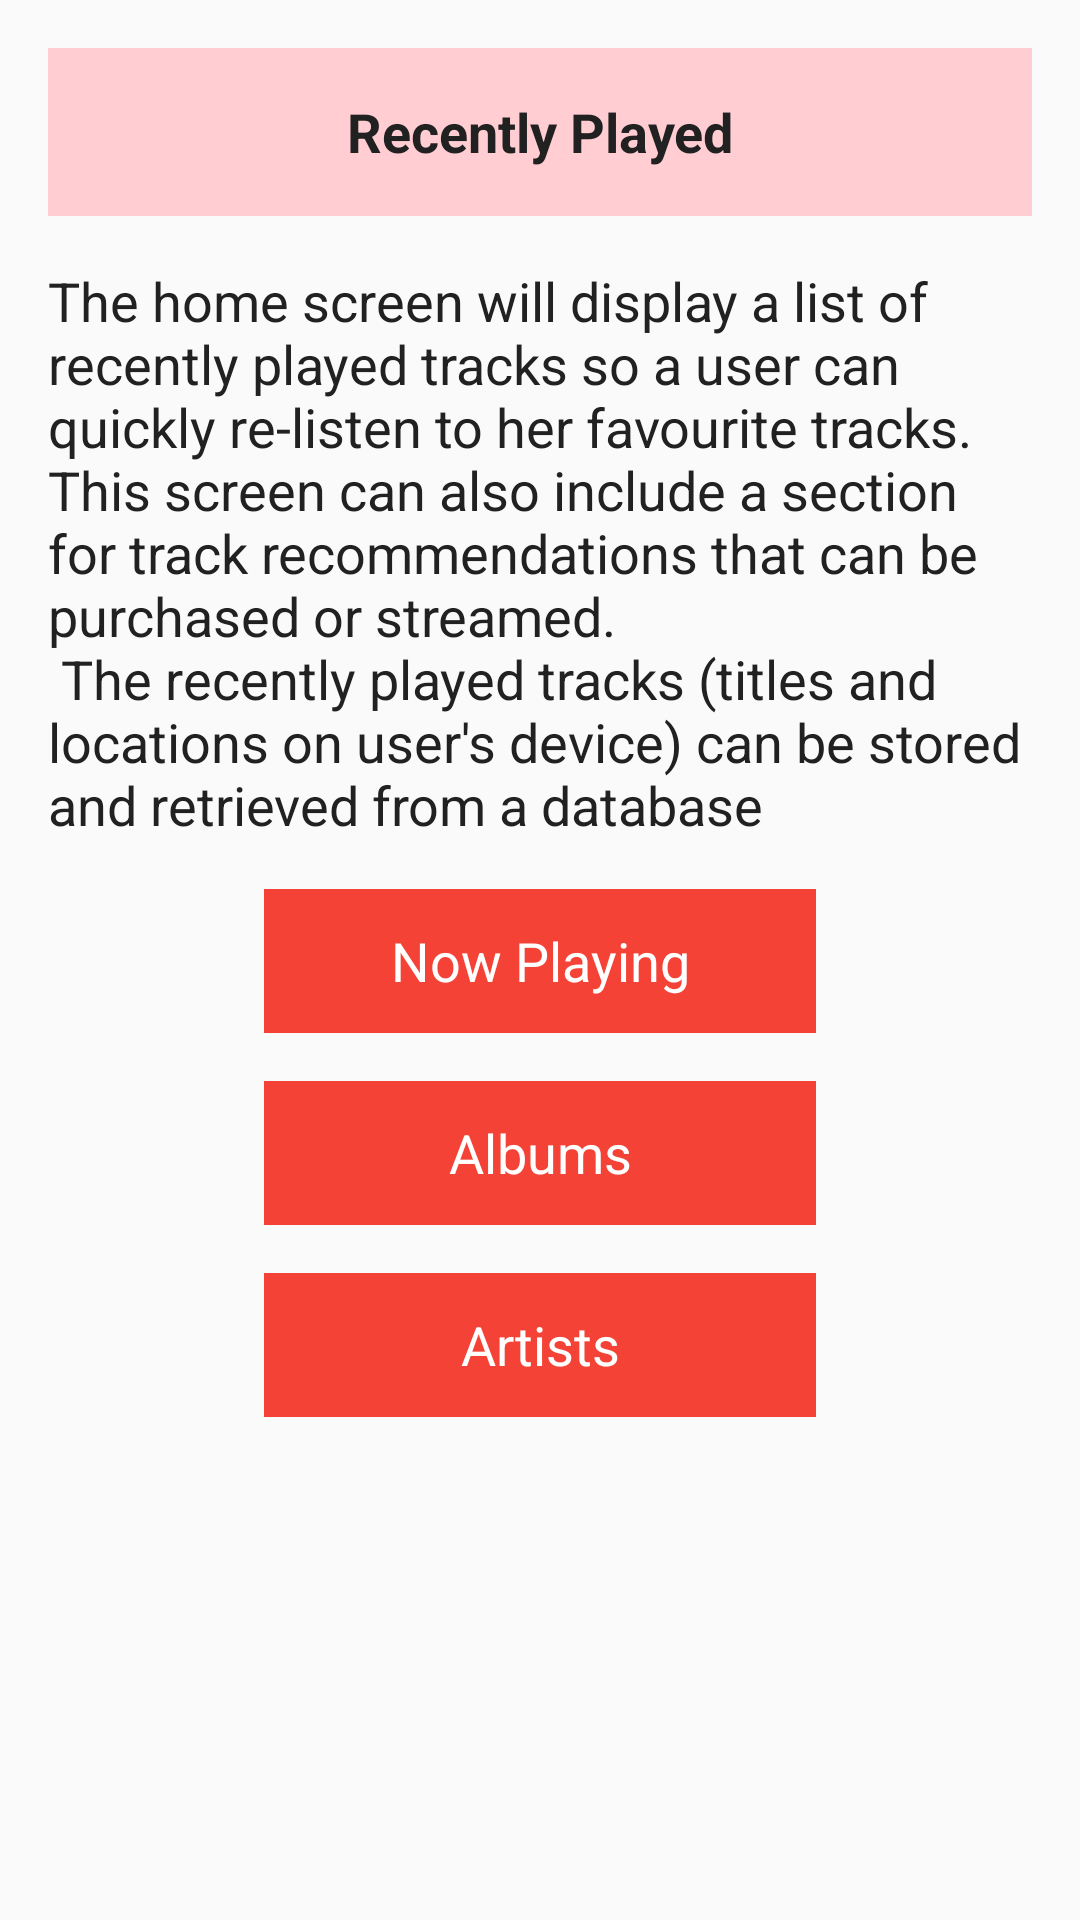

Here is an Android app screen rendered from its layout file. Give the layout XML and the strings, colors and styles it references.
<!-- AndroidManifest.xml: application theme AppTheme -->
<!-- res/layout/activity_main.xml -->
<?xml version="1.0" encoding="utf-8"?>
<ScrollView xmlns:android="http://schemas.android.com/apk/res/android"
    xmlns:tools="http://schemas.android.com/tools"
    android:layout_width="match_parent"
    android:layout_height="match_parent">

    <LinearLayout
        android:layout_width="match_parent"
        android:layout_height="wrap_content"
        android:orientation="vertical"
    android:padding="@dimen/default_padding"
    tools:context="com.example.android.musicalstructure.MainActivity">

        <TextView
            style="@style/MainTitle"
            android:text="@string/home_title" />

        <TextView
            style="@style/ActivityDescription"
            android:text="@string/home_description" />

        <TextView
            android:id="@+id/now_playing"
            style="@style/Button"
            android:text="@string/now_playing_button" />

        <TextView
            android:id="@+id/albums"
            style="@style/Button"
            android:text="@string/albums_button" />

        <TextView
            android:id="@+id/artists"
            style="@style/Button"
            android:text="@string/artists_button" />
    </LinearLayout>
</ScrollView>
<!-- resources referenced by this layout -->
<resources>
  <dimen name="default_padding">16dp</dimen>
  <string name="albums_button">Albums</string>
  <string name="artists_button">Artists</string>
  <string name="home_description">The home screen will display a list of recently played tracks
      so a user can quickly re-listen to her favourite tracks. This screen can also include
      a section for track recommendations that can be purchased or streamed.\n The recently
      played tracks (titles and locations on user\'s device) can be stored and retrieved from a
      database</string>
  <string name="home_title">Recently Played</string>
  <string name="now_playing_button">Now Playing</string>
  <style name="ActivityDescription">
          <item name="android:layout_width">match_parent</item>
          <item name="android:layout_height">wrap_content</item>
          <item name="android:textColor">@color/colorPrimaryText</item>
          <item name="android:textAppearance">?android:textAppearanceMedium</item>
          <item name="android:layout_marginBottom">@dimen/default_margin_bottom</item>
      </style>
  <style name="Button">
          <item name="android:layout_width">match_parent</item>
          <item name="android:layout_height">@dimen/button_height</item>
          <item name="android:background">@color/colorPrimary</item>
          <item name="android:textColor">@android:color/white</item>
          <item name="android:textAppearance">?android:textAppearanceMedium</item>
          <item name="android:layout_marginRight">@dimen/button_left_margin</item>
          <item name="android:layout_marginLeft">@dimen/button_right_margin</item>
          <item name="android:layout_marginBottom">@dimen/button_bottom_margin</item>
          <item name="android:gravity">center_vertical</item>
          <item name="android:textAlignment">center</item>
      </style>
  <style name="MainTitle">
          <item name="android:layout_width">match_parent</item>
          <item name="android:layout_height">@dimen/main_title_height</item>
          <item name="android:gravity">center_vertical</item>
          <item name="android:textAlignment">center</item>
          <item name="android:textStyle">bold</item>
          <item name="android:textColor">@color/colorPrimaryText</item>
          <item name="android:textAppearance">?android:textAppearanceMedium</item>
          <item name="android:background">@color/colorPrimaryLight</item>
          <item name="android:layout_marginBottom">@dimen/default_margin_bottom</item>
      </style>
  <style name="AppTheme" parent="Theme.AppCompat.Light.DarkActionBar">
          
          <item name="colorPrimary">@color/colorPrimary</item>
          <item name="colorPrimaryDark">@color/colorPrimaryDark</item>
          <item name="colorAccent">@color/colorAccent</item>
      </style>
  <color name="colorPrimaryText">#212121</color>
  <dimen name="default_margin_bottom">16dp</dimen>
  <dimen name="button_height">48dp</dimen>
  <color name="colorPrimary">#F44336</color>
  <dimen name="button_left_margin">72dp</dimen>
  <dimen name="button_right_margin">72dp</dimen>
  <dimen name="button_bottom_margin">16dp</dimen>
  <dimen name="main_title_height">56dp</dimen>
  <color name="colorPrimaryLight">#FFCDD2</color>
  <color name="colorPrimaryDark">#D32F2F</color>
  <color name="colorAccent">#CDDC39</color>
</resources>
